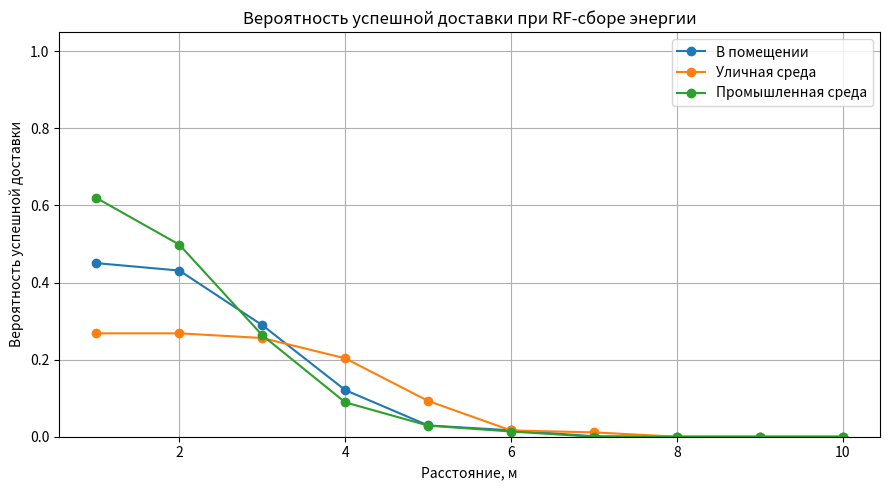
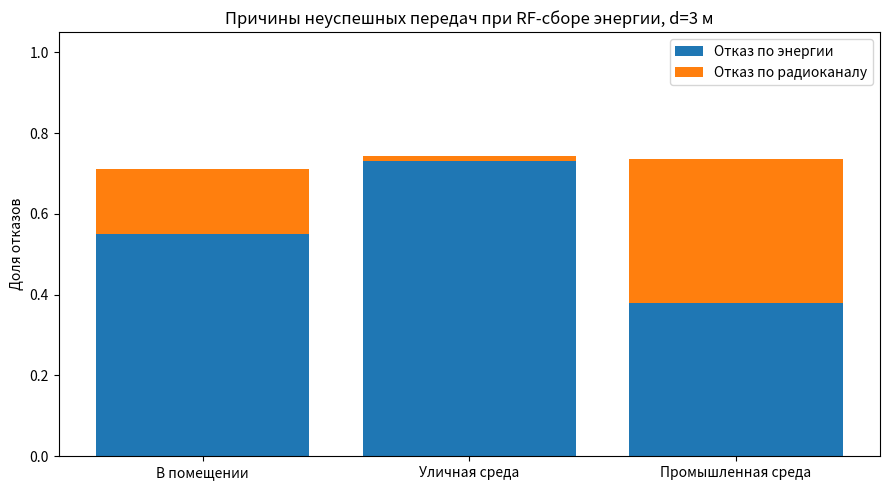

Recreate these plots in Python, in order.
import numpy as np
import matplotlib.pyplot as plt

# Общие параметры моделирования
SEED = 42
N_MC = 1000
DT_MIN = 1
HOURS = 48
STEPS = HOURS * 60 // DT_MIN
TIME_MIN = np.arange(STEPS)
TIME_H = TIME_MIN / 60.0
MEASURE_INTERVAL_MIN = 5
TX_INTERVAL_MIN = 15
MAX_TX = HOURS * 60 // TX_INTERVAL_MIN


# Параметры Ambient IoT-устройства
VDD = 3.0
P_SLEEP = (0.94e-6 + 0.30e-6) * VDD     
P_ACTIVE = 3.4e-3 * VDD                
P_TX = 7.0e-3 * VDD                     
T_MEASURE = 0.5                      
T_TX = 0.1                            
E_SLEEP = P_SLEEP * 60.0               
E_CAP_DEFAULT = 1.8                    


# Параметры RF-сбора энергии
PT_RF_W = 1.0                          
GT_RF = 1.0                             
GR_RF = 1.0                             
F_RF_HARVEST = 2.4e9                    
C = 3e8                                 
ETA_RF = 0.5
LAMBDA_RF_HARVEST = C / F_RF_HARVEST



# Параметры backscatter-радиоканала
F_BACKSCATTER = 915e6                   
CHANNEL_PARAMS = {
    "P_s": 20,       # мощность источника радиосигнала
    "G_s": 2,        # усиление антенны источника
    "G_d": 0,        # эффективный коэффициент устройства
    "G_r": 2,        # усиление антенны приёмника
    "K_bs": -20,     # коэффициент backscatter-отражения
    "P_sens": -90    # чувствительность приёмника
}


# Среды эксплуатации

ENVIRONMENTS = {
    "В помещении": {
        "rf_distance": 4.0,
        "path_loss_n": 3.0,
        "shadow_sigma": 6
    },
    "Уличная среда": {
        "rf_distance": 12.0,
        "path_loss_n": 2.4,
        "shadow_sigma": 4
    },
    "Промышленная среда": {
        "rf_distance": 3.0,
        "path_loss_n": 3.5,
        "shadow_sigma": 8
    }
}



# Генерация случайных параметров Монте-Карло

def sample_mc_params(env_name, n, rng):
    base_d = ENVIRONMENTS[env_name]["rf_distance"]

    return {
        # расстояние до RF-источника для сбора энергии
        "d_rf": np.clip(
            base_d * rng.lognormal(0.0, 0.35, n),
            0.5,
            25.0
        ),

        # начальная энергия накопителя
        "e_init": rng.uniform(
            0.2 * E_CAP_DEFAULT,
            E_CAP_DEFAULT,
            n
        ),

        # максимальная энергия накопителя
        "e_cap": np.clip(
            rng.normal(E_CAP_DEFAULT, 0.35 * E_CAP_DEFAULT, n),
            0.5 * E_CAP_DEFAULT,
            3.0 * E_CAP_DEFAULT
        ),

        # мощность передачи
        "p_tx": np.clip(
            P_TX * rng.lognormal(0.0, 0.25, n),
            0.4 * P_TX,
            3.0 * P_TX
        ),

        # мощность активного режима
        "p_active": np.clip(
            P_ACTIVE * rng.lognormal(0.0, 0.15, n),
            0.6 * P_ACTIVE,
            2.0 * P_ACTIVE
        )
    }


# RF-сбор энергии

def rf_harvested_power(params):
    p_h = (
        ETA_RF
        * PT_RF_W
        * GT_RF
        * GR_RF
        * (LAMBDA_RF_HARVEST / (4.0 * np.pi * params["d_rf"])) ** 2
    )

    return p_h


# Модель backscatter-радиоканала

def free_space_path_loss(distance_m, frequency_hz):
    return 20 * np.log10(4 * np.pi * distance_m * frequency_hz / C)


def path_loss(distance_m, frequency_hz, path_loss_n, shadow_sigma, rng, d0=1.0):
    pl_d0 = free_space_path_loss(d0, frequency_hz)
    shadowing = rng.normal(0.0, shadow_sigma, size=np.shape(distance_m))

    return (
        pl_d0
        + 10 * path_loss_n * np.log10(distance_m / d0)
        + shadowing
    )


def received_backscatter_power(distance_m, env, rng):
    pl_1 = path_loss(
        distance_m=distance_m,
        frequency_hz=F_BACKSCATTER,
        path_loss_n=env["path_loss_n"],
        shadow_sigma=env["shadow_sigma"],
        rng=rng
    )

    pl_2 = path_loss(
        distance_m=distance_m,
        frequency_hz=F_BACKSCATTER,
        path_loss_n=env["path_loss_n"],
        shadow_sigma=env["shadow_sigma"],
        rng=rng
    )

    p_rx_bs = (
        CHANNEL_PARAMS["P_s"]
        + CHANNEL_PARAMS["G_s"]
        + CHANNEL_PARAMS["G_d"]
        + CHANNEL_PARAMS["G_r"]
        + CHANNEL_PARAMS["K_bs"]
        - pl_1
        - pl_2
    )

    return p_rx_bs


# Интегрированное моделирование

def simulate_integrated_rf_backscatter(
    env_name,
    distance_m,
    n=N_MC,
    seed=SEED
):
    rng = np.random.default_rng(seed)

    env = ENVIRONMENTS[env_name]
    params = sample_mc_params(env_name, n, rng)

    # RF-мощность сбора энергии для каждого прогона
    p_h = rf_harvested_power(params)

    e_store = params["e_init"].copy()
    e_measure = params["p_active"] * T_MEASURE
    e_tx = params["p_tx"] * T_TX

    energy_ready_count = np.zeros(n, dtype=int)
    delivered_count = np.zeros(n, dtype=int)

    energy_fail_count = np.zeros(n, dtype=int)
    channel_fail_count = np.zeros(n, dtype=int)

    t_first_success = np.full(n, np.nan)

    for t in range(STEPS):

        # 1. Поступление энергии за шаг моделирования
        e_store = np.minimum(params["e_cap"], e_store + p_h * 60.0)

        # 2. Расход энергии в спящем режиме
        enough_sleep = e_store >= E_SLEEP
        e_store = np.where(enough_sleep, e_store - E_SLEEP, 0.0)

        # 3. Измерение
        if TIME_MIN[t] % MEASURE_INTERVAL_MIN == 0:
            enough_measure = e_store >= e_measure
            e_store = np.where(enough_measure, e_store - e_measure, e_store)

        # 4. Попытка передачи
        if TIME_MIN[t] % TX_INTERVAL_MIN == 0:

            # Энергетическая готовность
            b_en = e_store >= e_tx

            energy_ready_count += b_en
            energy_fail_count += ~b_en

            # Радиоканал проверяется только если энергии хватает
            if np.any(b_en):
                p_rx_bs = received_backscatter_power(
                    distance_m=distance_m,
                    env=env,
                    rng=rng
                )

                b_ch = p_rx_bs >= CHANNEL_PARAMS["P_sens"]
                b_succ = b_en & b_ch

                delivered_count += b_succ
                channel_fail_count += b_en & (~b_ch)

                # энергия тратится на попытку передачи, если устройство было готово
                e_store = np.where(b_en, e_store - e_tx, e_store)

                first_success_mask = np.isnan(t_first_success) & b_succ
                t_first_success[first_success_mask] = t / 60.0

    total_attempts = MAX_TX * n

    return {
        "env": env_name,
        "distance_m": distance_m,
        "mean_energy_ready": energy_ready_count.mean(),
        "mean_delivered": delivered_count.mean(),
        "delivery_probability": delivered_count.sum() / total_attempts,
        "energy_fail_share": energy_fail_count.sum() / total_attempts,
        "channel_fail_share": channel_fail_count.sum() / total_attempts,
        "mean_first_success_h": np.nanmean(t_first_success)
    }


# Таблица результатов

def print_integrated_table(distance_m=3, n=N_MC, seed=SEED):
    print(f"\nИНТЕГРИРОВАННОЕ МОДЕЛИРОВАНИЕ RF + BACKSCATTER")
    print(f"N = {n}, расстояние = {distance_m} м")
    print("-" * 115)

    header = (
        f"{'Среда':<22} "
        f"{'Средн. энерг. готов.':>20} "
        f"{'Средн. доставлено':>18} "
        f"{'P доставки':>12} "
        f"{'Отказ энергия':>14} "
        f"{'Отказ канал':>12}"
    )

    print(header)
    print("-" * 115)

    rows = []

    for env_name in ENVIRONMENTS:
        res = simulate_integrated_rf_backscatter(
            env_name=env_name,
            distance_m=distance_m,
            n=n,
            seed=seed
        )

        rows.append(res)

        print(
            f"{env_name:<22} "
            f"{res['mean_energy_ready']:20.2f} "
            f"{res['mean_delivered']:18.2f} "
            f"{res['delivery_probability']:12.3f} "
            f"{res['energy_fail_share']:14.3f} "
            f"{res['channel_fail_share']:12.3f}"
        )

    return rows


# График вероятности доставки от расстояния

def plot_delivery_probability_by_distance(
    distances=np.arange(1, 11, 1),
    n=N_MC,
    seed=SEED
):
    plt.figure(figsize=(9, 5))

    for env_name in ENVIRONMENTS:
        probabilities = []

        for distance in distances:
            res = simulate_integrated_rf_backscatter(
                env_name=env_name,
                distance_m=distance,
                n=n,
                seed=seed
            )

            probabilities.append(res["delivery_probability"])

        plt.plot(distances, probabilities, marker="o", label=env_name)

    plt.xlabel("Расстояние, м")
    plt.ylabel("Вероятность успешной доставки")
    plt.title("Вероятность успешной доставки при RF-сборе энергии")
    plt.ylim(0, 1.05)
    plt.grid(True)
    plt.legend()
    plt.tight_layout()
    plt.savefig("integrated_rf_delivery_probability.png", dpi=300)
    plt.show()


# Диаграмма причин отказов

def plot_failure_reasons(distance_m=3, n=N_MC, seed=SEED):
    rows = print_integrated_table(distance_m=distance_m, n=n, seed=seed)

    labels = [row["env"] for row in rows]
    energy_fail = [row["energy_fail_share"] for row in rows]
    channel_fail = [row["channel_fail_share"] for row in rows]

    x = np.arange(len(labels))

    plt.figure(figsize=(9, 5))
    plt.bar(x, energy_fail, label="Отказ по энергии")
    plt.bar(x, channel_fail, bottom=energy_fail, label="Отказ по радиоканалу")

    plt.xticks(x, labels)
    plt.ylabel("Доля отказов")
    plt.title(f"Причины неуспешных передач при RF-сборе энергии, d={distance_m} м")
    plt.ylim(0, 1.05)
    plt.legend()
    plt.tight_layout()
    plt.savefig("integrated_rf_failure_reasons.png", dpi=300)
    plt.show()


# Запуск моделирования

if __name__ == "__main__":
    DISTANCE_M = 3

    print_integrated_table(
        distance_m=DISTANCE_M,
        n=N_MC,
        seed=SEED
    )

    plot_delivery_probability_by_distance(
        distances=np.arange(1, 11, 1),
        n=N_MC,
        seed=SEED
    )

    plot_failure_reasons(
        distance_m=DISTANCE_M,
        n=N_MC,
        seed=SEED
    )
